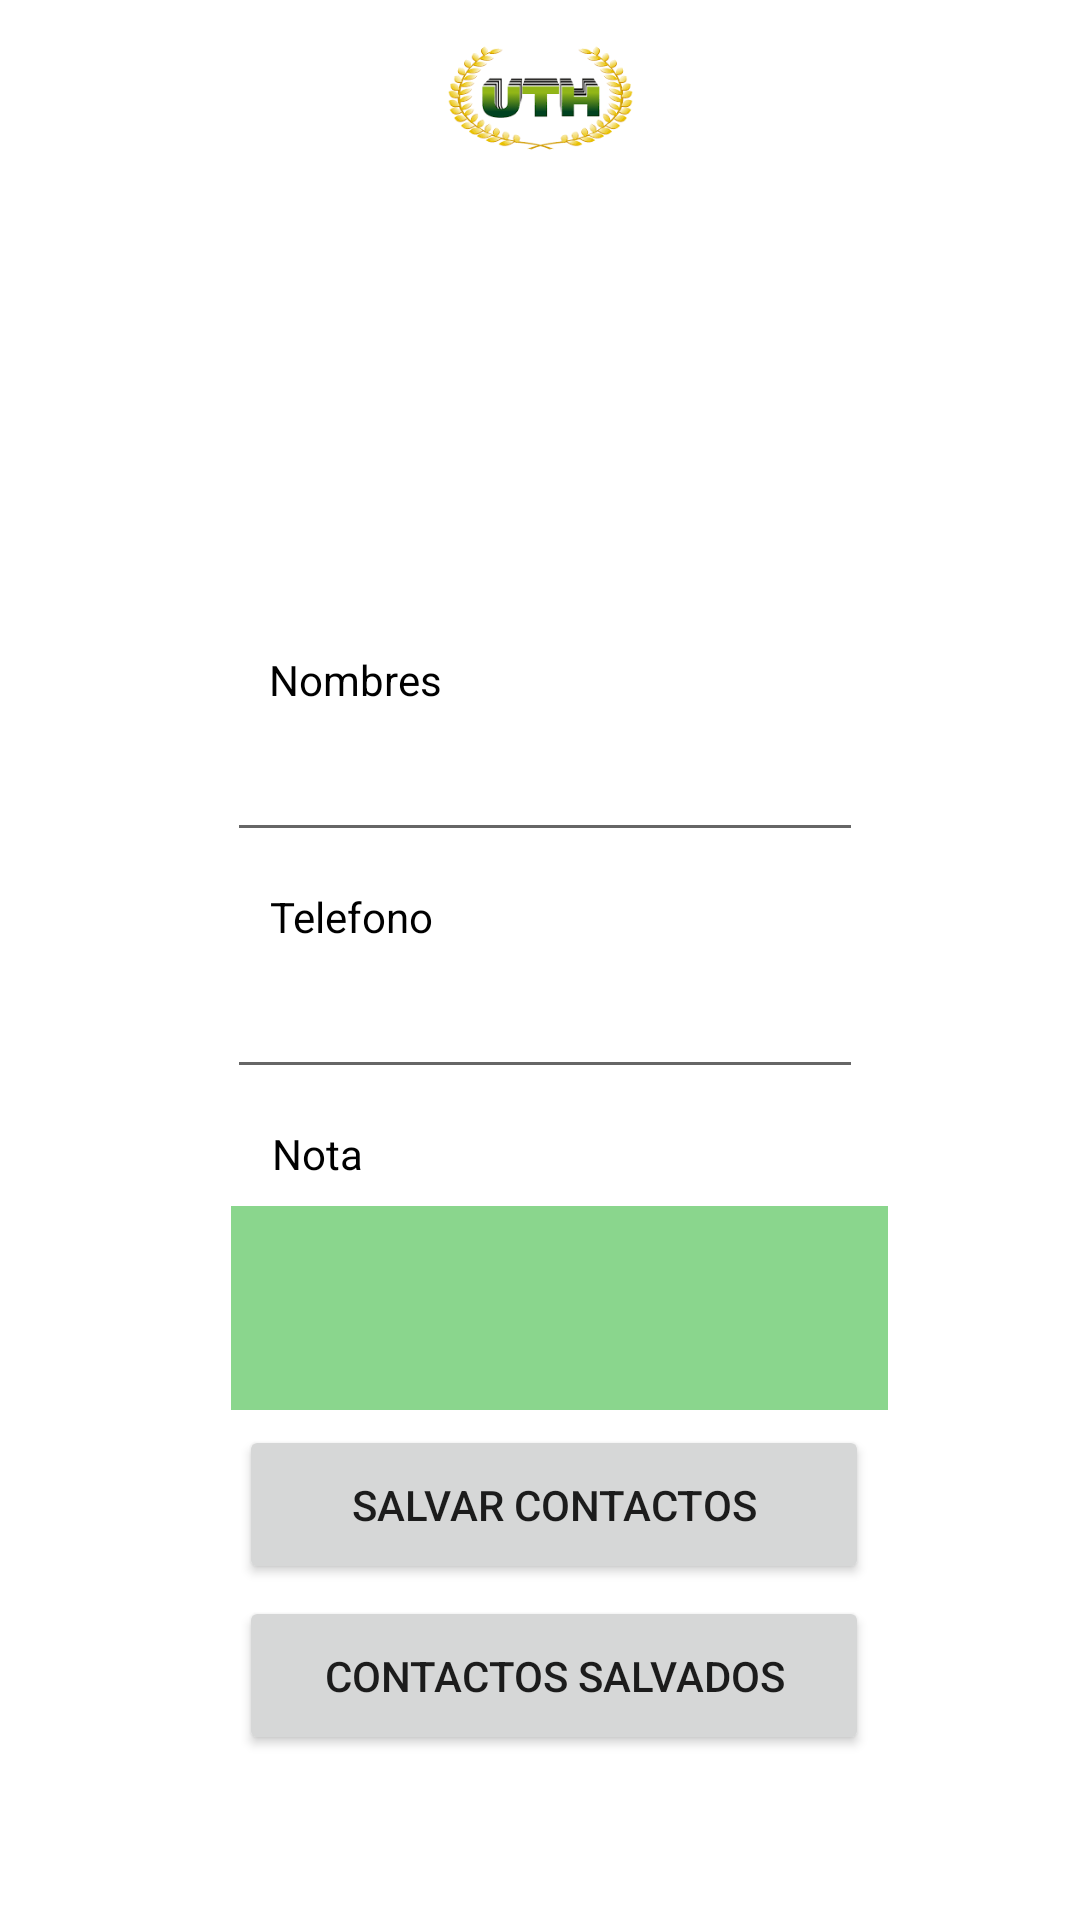

Write the Android layout XML for this screen, with the resource values it uses.
<!-- AndroidManifest.xml: application theme Theme.PM2E177 -->
<!-- res/layout/activity_main.xml -->
<?xml version="1.0" encoding="utf-8"?>
<androidx.constraintlayout.widget.ConstraintLayout xmlns:android="http://schemas.android.com/apk/res/android"
    xmlns:app="http://schemas.android.com/apk/res-auto"
    xmlns:tools="http://schemas.android.com/tools"
    android:layout_width="match_parent"
    android:layout_height="match_parent"
    tools:context=".MainActivity">

    <ImageView
        android:id="@+id/imageView"
        android:layout_width="91dp"
        android:layout_height="37dp"
        app:layout_constraintBottom_toBottomOf="parent"
        app:layout_constraintEnd_toEndOf="parent"
        app:layout_constraintStart_toStartOf="parent"
        app:layout_constraintTop_toTopOf="parent"
        app:layout_constraintVertical_bias="0.023"
        app:srcCompat="@drawable/uth" />

    <ImageView
        android:id="@+id/imageView2"
        android:layout_width="164dp"
        android:layout_height="130dp"
        android:layout_marginTop="8dp"
        app:layout_constraintEnd_toEndOf="parent"
        app:layout_constraintHorizontal_bias="0.497"
        app:layout_constraintStart_toStartOf="parent"
        app:layout_constraintTop_toBottomOf="@+id/imageView"
        app:srcCompat="@drawable/user" />

    <TextView
        android:id="@+id/textView"
        android:layout_width="wrap_content"
        android:layout_height="wrap_content"
        android:layout_marginTop="28dp"
        android:text="Nombres"
        android:textColor="@color/black"
        app:layout_constraintEnd_toEndOf="parent"
        app:layout_constraintHorizontal_bias="0.297"
        app:layout_constraintStart_toStartOf="parent"
        app:layout_constraintTop_toBottomOf="@+id/imageView2" />

    <EditText
        android:id="@+id/nombres"
        android:layout_width="212dp"
        android:layout_height="40dp"
        android:layout_marginTop="8dp"
        android:ems="10"
        android:inputType="textPersonName"
        android:maxLength="20"
        app:layout_constraintEnd_toEndOf="parent"
        app:layout_constraintHorizontal_bias="0.512"
        app:layout_constraintStart_toStartOf="parent"
        app:layout_constraintTop_toBottomOf="@+id/textView" />

    <TextView
        android:id="@+id/textView2"
        android:layout_width="wrap_content"
        android:layout_height="wrap_content"
        android:layout_marginTop="12dp"
        android:text="Telefono"
        android:textColor="@color/black"
        app:layout_constraintEnd_toEndOf="parent"
        app:layout_constraintHorizontal_bias="0.294"
        app:layout_constraintStart_toStartOf="parent"
        app:layout_constraintTop_toBottomOf="@+id/nombres" />

    <EditText
        android:id="@+id/telefono"
        android:layout_width="212dp"
        android:layout_height="40dp"
        android:layout_marginTop="8dp"
        android:ems="10"
        android:inputType="phone"
        android:maxLength="15"
        app:layout_constraintEnd_toEndOf="parent"
        app:layout_constraintHorizontal_bias="0.512"
        app:layout_constraintStart_toStartOf="parent"
        app:layout_constraintTop_toBottomOf="@+id/textView2" />

    <TextView
        android:id="@+id/textView3"
        android:layout_width="wrap_content"
        android:layout_height="wrap_content"
        android:layout_marginTop="12dp"
        android:text="Nota"
        android:textColor="@color/black"
        app:layout_constraintEnd_toEndOf="parent"
        app:layout_constraintHorizontal_bias="0.275"
        app:layout_constraintStart_toStartOf="parent"
        app:layout_constraintTop_toBottomOf="@+id/telefono" />

    <EditText
        android:id="@+id/nota"
        android:layout_width="219dp"
        android:layout_height="68dp"
        android:layout_marginTop="8dp"
        android:background="#8AD68D"
        android:ems="10"
        android:inputType="textImeMultiLine"
        android:maxLength="20"
        app:layout_constraintEnd_toEndOf="parent"
        app:layout_constraintHorizontal_bias="0.547"
        app:layout_constraintStart_toStartOf="parent"
        app:layout_constraintTop_toBottomOf="@+id/textView3" />

    <Button
        android:id="@+id/btnagregar"
        android:layout_width="210dp"
        android:layout_height="53dp"
        android:layout_marginTop="5dp"
        android:text="Salvar Contactos"
        app:layout_constraintEnd_toEndOf="parent"
        app:layout_constraintHorizontal_bias="0.532"
        app:layout_constraintStart_toStartOf="parent"
        app:layout_constraintTop_toBottomOf="@+id/nota" />

    <Button
        android:id="@+id/btn_lista"
        android:layout_width="210dp"
        android:layout_height="53dp"
        android:layout_marginTop="4dp"
        android:text="Contactos Salvados"
        app:layout_constraintEnd_toEndOf="parent"
        app:layout_constraintHorizontal_bias="0.532"
        app:layout_constraintStart_toStartOf="parent"
        app:layout_constraintTop_toBottomOf="@+id/btnagregar" />
</androidx.constraintlayout.widget.ConstraintLayout>
<!-- resources referenced by this layout -->
<resources>
  <!-- drawable uth: png bitmap (drawable, 15320 bytes) -->
  <style name="Theme.PM2E177" parent="Theme.MaterialComponents.DayNight.DarkActionBar">
          
          <item name="colorPrimary">@color/purple_500</item>
          <item name="colorPrimaryVariant">@color/purple_700</item>
          <item name="colorOnPrimary">@color/white</item>
          
          <item name="colorSecondary">@color/teal_200</item>
          <item name="colorSecondaryVariant">@color/teal_700</item>
          <item name="colorOnSecondary">@color/black</item>
          
          <item name="android:statusBarColor">?attr/colorPrimaryVariant</item>
          
      </style>
  <!-- not gathered from this repository: default colours our renderer supplied (Android Studio template values) -->
  <color name="purple_500">#FF6200EE</color>
  <color name="purple_700">#FF3700B3</color>
  <color name="teal_200">#FF03DAC5</color>
  <color name="teal_700">#FF018786</color>
  <color name="black">#FF000000</color>
  <color name="white">#FFFFFFFF</color>
</resources>
